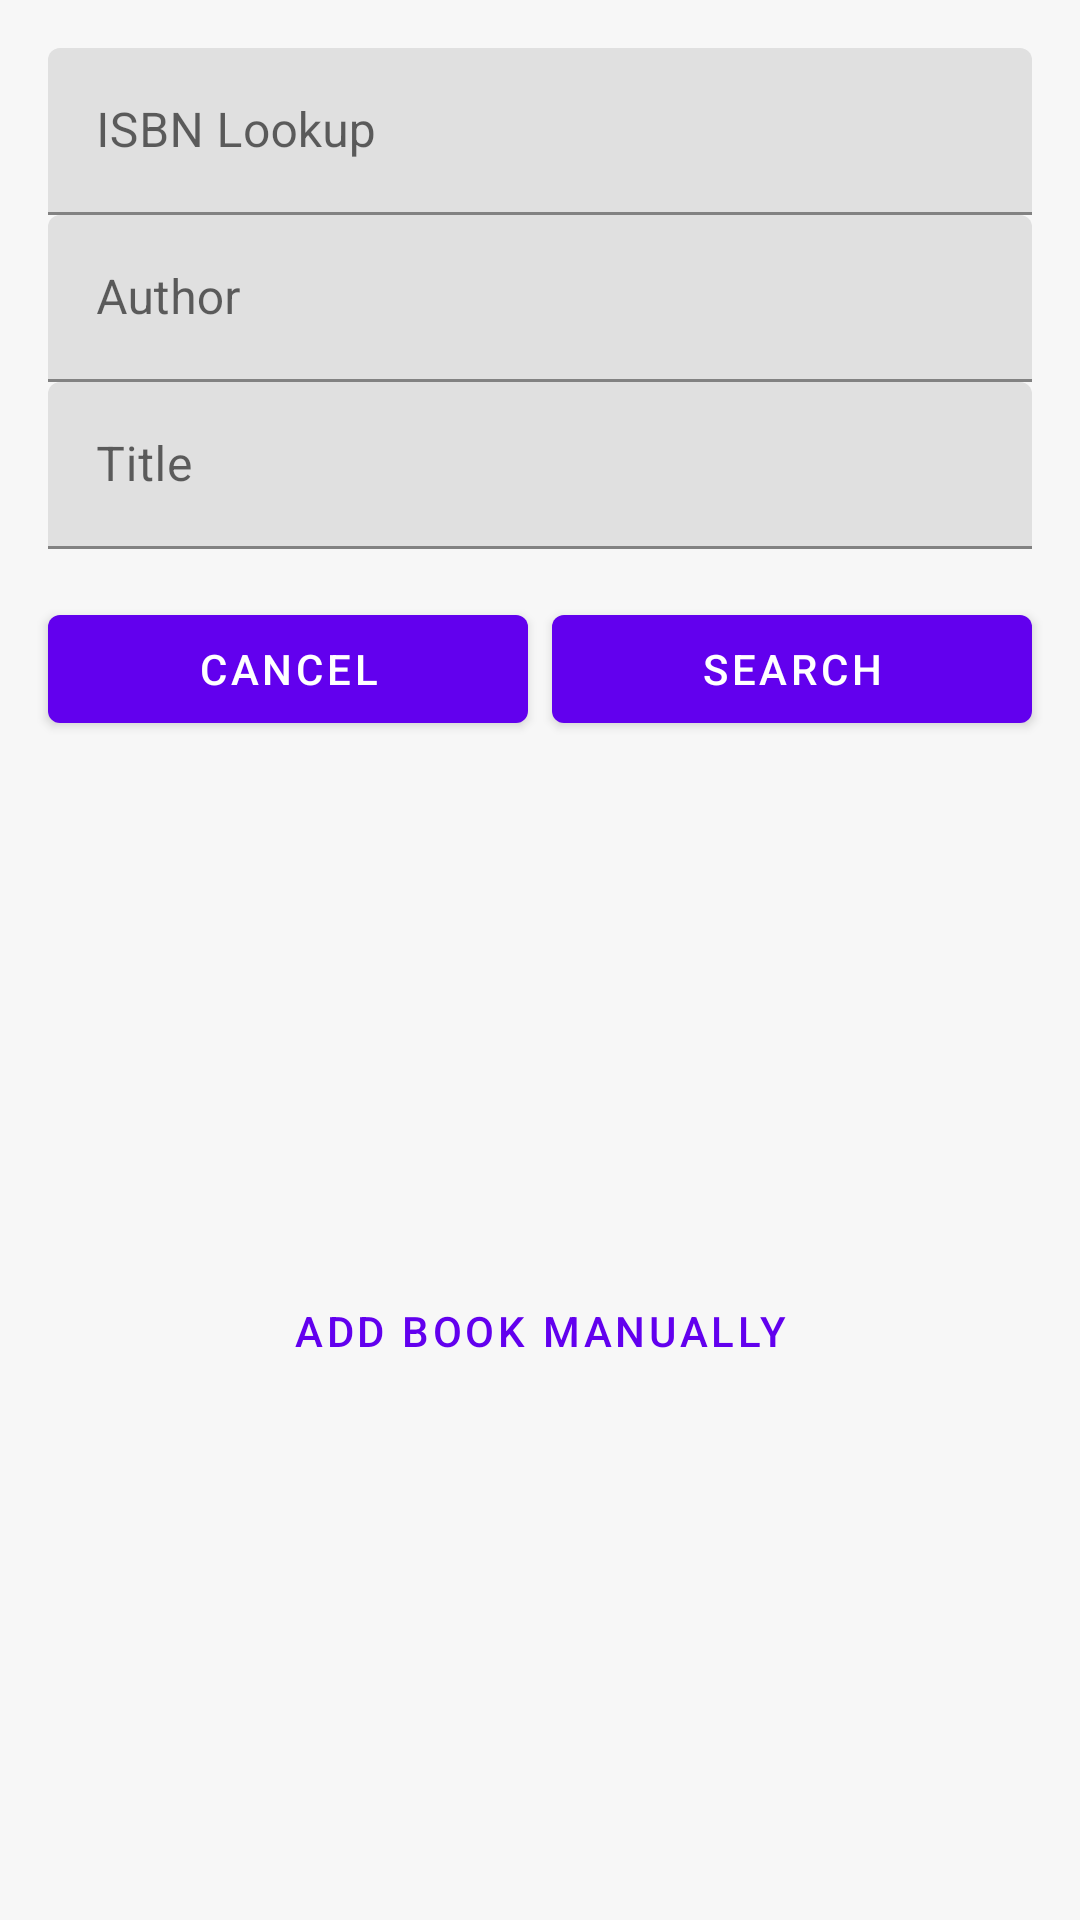

Produce the Android XML layout that renders to this screen, including the resource entries it uses.
<!-- AndroidManifest.xml: application theme AppTheme -->
<!-- res/layout/fragment_dialog_book_lookup.xml -->
<?xml version="1.0" encoding="utf-8"?>
<androidx.constraintlayout.widget.ConstraintLayout
    xmlns:android="http://schemas.android.com/apk/res/android"
    android:layout_width="match_parent"
    android:layout_height="wrap_content"
    android:minWidth="300dp"
    xmlns:app="http://schemas.android.com/apk/res-auto"
    xmlns:tools="http://schemas.android.com/tools"
    tools:context=".ui.books.BookSearchDialogFragment">

    <com.google.android.material.textfield.TextInputLayout
        android:id="@+id/isbn_lookup_field"
        android:layout_width="0dp"
        android:layout_height="wrap_content"
        app:layout_constraintStart_toStartOf="parent"
        app:layout_constraintTop_toTopOf="parent"
        app:layout_constraintEnd_toEndOf="parent"
        android:layout_marginTop="@dimen/margin_normal"
        android:layout_marginStart="@dimen/margin_normal"
        android:layout_marginEnd="@dimen/margin_normal"
        app:endIconDrawable="@drawable/outline_qr_code_scanner_24"
        app:endIconMode="custom"
        android:hint="@string/isbn_lookup">
        <com.google.android.material.textfield.TextInputEditText
            android:layout_width="match_parent"
            android:layout_height="match_parent"/>
    </com.google.android.material.textfield.TextInputLayout>
    <com.google.android.material.textfield.TextInputLayout
        android:id="@+id/author_field"
        android:layout_width="0dp"
        android:layout_height="wrap_content"
        app:layout_constraintStart_toStartOf="parent"
        app:layout_constraintTop_toBottomOf="@id/isbn_lookup_field"
        app:layout_constraintEnd_toEndOf="parent"
        android:layout_marginStart="@dimen/margin_normal"
        android:layout_marginEnd="@dimen/margin_normal"
        android:hint="@string/author">
        <com.google.android.material.textfield.TextInputEditText
            android:layout_width="match_parent"
            android:layout_height="match_parent"/>
    </com.google.android.material.textfield.TextInputLayout>
    <com.google.android.material.textfield.TextInputLayout
        android:id="@+id/title_field"
        app:layout_constraintTop_toBottomOf="@id/author_field"
        android:layout_width="0dp"
        android:layout_height="wrap_content"
        app:layout_constraintStart_toStartOf="parent"
        app:layout_constraintEnd_toEndOf="parent"
        android:layout_marginStart="@dimen/margin_normal"
        android:layout_marginEnd="@dimen/margin_normal"
        app:endIconMode="custom"
        android:hint="@string/title">
        <com.google.android.material.textfield.TextInputEditText
            android:layout_width="match_parent"
            android:layout_height="match_parent"/>
    </com.google.android.material.textfield.TextInputLayout>
    <com.google.android.material.button.MaterialButton
        android:id="@+id/button_cancel"
        android:text="@string/cancel"
        android:layout_width="0dp"
        android:layout_height="wrap_content"
        android:layout_marginEnd="@dimen/margin_micro"
        app:layout_constraintTop_toBottomOf="@id/title_field"
        app:layout_constraintStart_toStartOf="@id/title_field"
        app:layout_constraintEnd_toStartOf="@id/button_search"
        android:layout_marginTop="@dimen/margin_normal"/>
    <com.google.android.material.button.MaterialButton
        android:id="@+id/button_search"
        android:text="@string/search"
        android:layout_width="0dp"
        android:layout_height="wrap_content"
        app:layout_constraintStart_toEndOf="@id/button_cancel"
        app:layout_constraintTop_toBottomOf="@id/title_field"
        app:layout_constraintEnd_toEndOf="@id/title_field"
        android:layout_marginTop="@dimen/margin_normal"/>
    <com.google.android.material.button.MaterialButton
        style="@style/Widget.MaterialComponents.Button.TextButton"
        android:textSize="14sp"
        android:id="@+id/button_manual_add"
        android:text="@string/manual_add_book"
        android:layout_width="0dp"
        android:layout_height="wrap_content"
        app:layout_constraintTop_toBottomOf="@id/button_cancel"
        app:layout_constraintStart_toStartOf="@id/button_cancel"
        app:layout_constraintEnd_toEndOf="@id/button_search"
        app:layout_constraintBottom_toBottomOf="parent"
        android:layout_marginBottom="@dimen/margin_normal"
        android:layout_marginTop="@dimen/margin_normal"/>
</androidx.constraintlayout.widget.ConstraintLayout>
<!-- resources referenced by this layout -->
<resources>
  <dimen name="margin_micro">8dp</dimen>
  <dimen name="margin_normal">16dp</dimen>
  <string name="author">Author</string>
  <string name="cancel">Cancel</string>
  <string name="isbn_lookup">ISBN Lookup</string>
  <string name="manual_add_book">Add Book Manually</string>
  <string name="search">Search</string>
  <string name="title">Title</string>
  <style name="AppTheme" parent="Theme.MaterialComponents.Light">
          
          <item name="colorPrimary">@color/colorPrimary</item>
          <item name="colorPrimaryDark">@color/colorPrimaryDark</item>
          <item name="colorAccent">@color/colorAccent</item>
          <item name="android:colorBackground">@color/colorBackground</item>
      </style>
  <color name="colorPrimary">#6200EE</color>
  <color name="colorPrimaryDark">#3700B3</color>
  <color name="colorAccent">#03DAC5</color>
  <color name="colorBackground">#F7F7F7</color>
</resources>
